Run: headless pygame with SDL's dummy video driver; simulated clock (each Clock.tick advances the game by its frame time, no real sleeping); random seed 0; keys injected as events and as key.get_pressed() state; no mouse input.
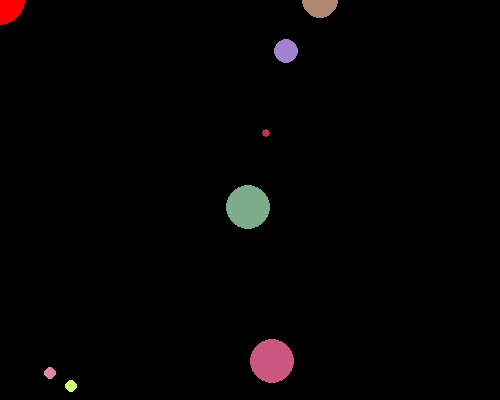
Frame 1 of 4 · flips 1–60 · no input
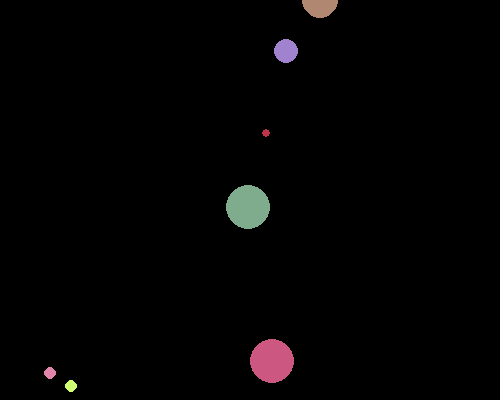
Frame 2 of 4 · flips 61–180 · tapped SPACE, RETURN · held RIGHT (→), D
Frame 3 of 4 · flips 181–300 · held DOWN (↓), S · screen unchanged from frame 2, image omitted
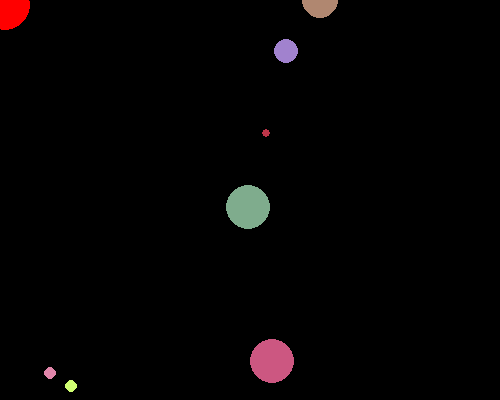
Frame 4 of 4 · flips 301–420 · held LEFT (←), A, UP (↑), W

The pygame program that drew these frames:

from pygame import *
from random import randint

# pip install pygame-ce

init()
window_size = 500, 400
win = display.set_mode(window_size)
clock = time.Clock()

class Ball:
    def __init__(self, x, y, radius,  color=None):
        self.x = x
        self.y = y
        self.radius = radius
        self.color = color

    def reset(self, radius):
        draw.circle(win, self.color, (self.x, self.y), radius)

class Food(Ball):
    def __init__(self, x, y, r):
        super().__init__(x, y, r, (randint(50, 255), randint(50, 255), randint(50, 255)))


b1 = Ball(0, 0, 25, (255, 0, 0)) #(0, 0, 25 (255, 0, 0))
foods = []
for _ in range(randint(5, 15)):
    f1 = Food(randint(0, 400), randint(0, 500), randint(3, 15))
    foods.append(f1)

while True:
    win.fill((0,0,0))
    keys = key.get_pressed()
    for e in event.get():
        if e.type == QUIT:
            quit()

    scale = max(0.3, min(50 / b1.radius, 1.5))

    for food in foods:
        food.reset(food.radius*scale)
    b1.reset(b1.radius)

    if keys[K_w]:
        b1.y -= 5
    if keys[K_s]:
        b1.y += 5
    if keys[K_d]:
        b1.x += 5
    if keys[K_a]:
        b1.x -= 5

    display.update()
    clock.tick(60)
